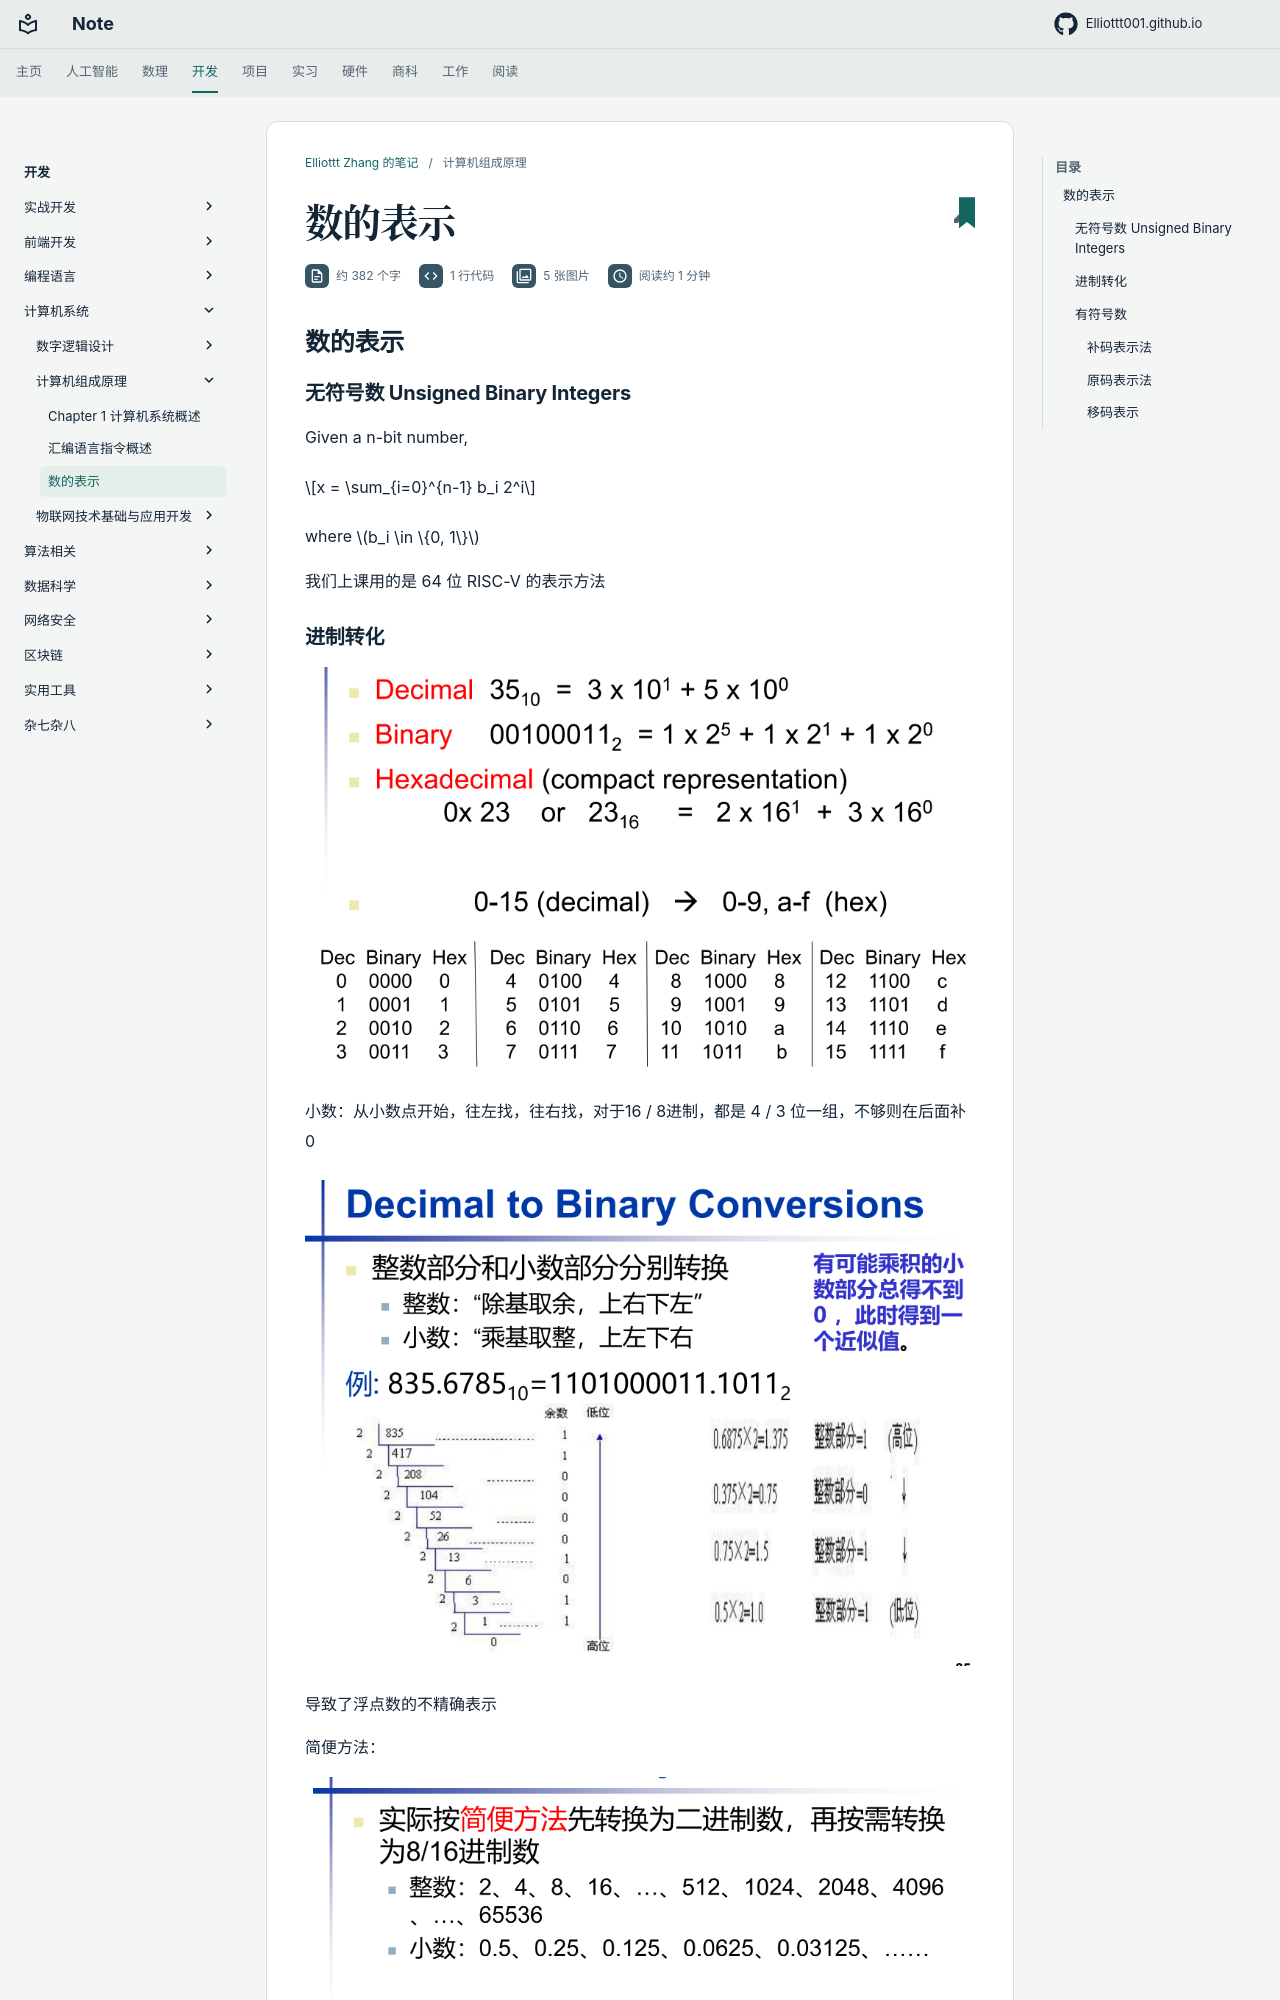

repository: Elliottt001/Elliottt001.github.io · page: CS/system/priciples/number_representation/index.html · generator: mkdocs

## 数的表示

### 无符号数 Unsigned Binary Integers

Given a n-bit number, 

$$x = \sum_{i=0}^{n-1} b_i 2^i$$

where $b_i \in \{0, 1\}$

我们上课用的是 64 位 RISC-V 的表示方法

### 进制转化

![alt text](image-7.png)

小数：从小数点开始，往左找，往右找，对于16 / 8进制，都是 4 / 3 位一组，不够则在后面补0

![alt text](image-8.png)

导致了浮点数的不精确表示

简便方法：

![alt text](image-9.png)

### 有符号数
